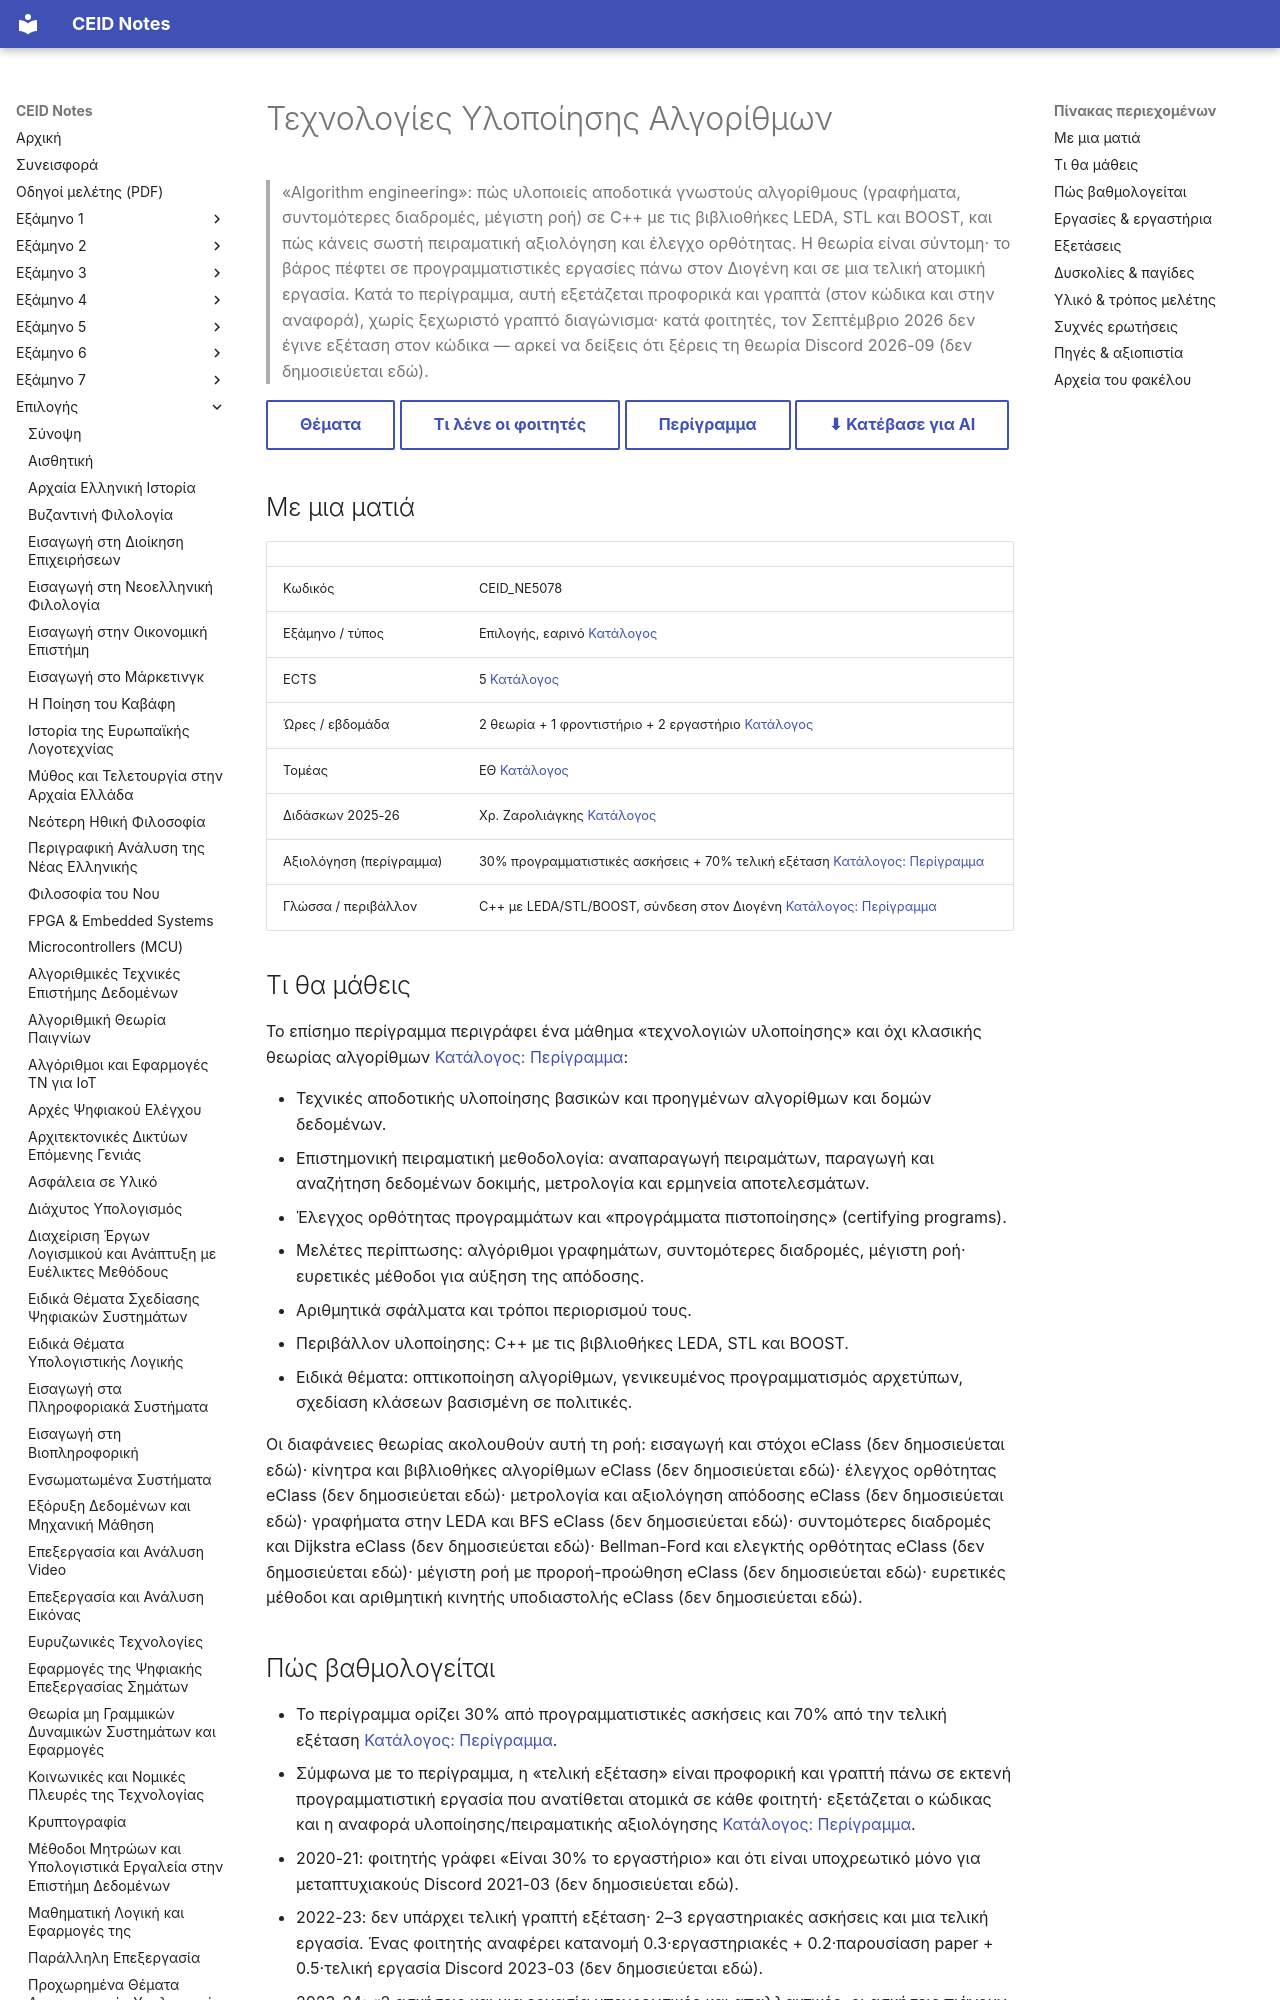

repository: kdngiorgos/ceid-notes · page: Electives (Μαθήματα Επιλογής)/Εαρινά (Spring)/Τεχνολογίες Υλοποίησης Αλγορίθμων - CEID_NE5078/index.html · generator: mkdocs

---
code: CEID_NE5078
title: "Τεχνολογίες Υλοποίησης Αλγορίθμων"
category: elective
code_aliases: [NE5078, ΝΕ5078, CEID_ΝΕ5078]
semester: null
season: spring
ects: 5
hours: {theory: 2, tutorial: 1, lab: 2}
sector: ΕΘ
instructors_2025_26: ["Χρ. Ζαρολιάγκης"]
prerequisites_recommended: ["Γνώση C++"]
difficulty: null
grading_summary: "Περίγραμμα: 30% προγραμματιστικές ασκήσεις + 70% τελική εξέταση (προφορική και γραπτή πάνω σε ατομική εργασία)"
sources: [../../../catalog/curriculum.md, catalog/outlines/CEID_NE5078.md, discord/ (13 περίοδοι, 2021-02 έως 2026-09), eclass/, "other/"]
last_reviewed: 2026-10-12
---
# Τεχνολογίες Υλοποίησης Αλγορίθμων

> «Algorithm engineering»: πώς υλοποιείς αποδοτικά γνωστούς αλγορίθμους (γραφήματα, συντομότερες διαδρομές, μέγιστη ροή) σε C++ με τις βιβλιοθήκες LEDA, STL και BOOST, και πώς κάνεις σωστή πειραματική αξιολόγηση και έλεγχο ορθότητας. Η θεωρία είναι σύντομη· το βάρος πέφτει σε προγραμματιστικές εργασίες πάνω στον Διογένη και σε μια τελική ατομική εργασία. Κατά το περίγραμμα, αυτή εξετάζεται προφορικά και γραπτά (στον κώδικα και στην αναφορά), χωρίς ξεχωριστό γραπτό διαγώνισμα· κατά φοιτητές, τον Σεπτέμβριο 2026 δεν έγινε εξέταση στον κώδικα — αρκεί να δείξεις ότι ξέρεις τη θεωρία Discord 2026-09 (δεν δημοσιεύεται εδώ).

[Θέματα](Previous%20Exams/README.md){ .md-button } [Τι λένε οι φοιτητές](#δυσκολίες--παγίδες){ .md-button } [Περίγραμμα](../../../catalog/outlines/CEID_NE5078.md){ .md-button } [⬇ Κατέβασε για AI](../../../downloads/CEID_NE5078.zip){ .md-button }


## Με μια ματιά

| | |
|---|---|
| Κωδικός | CEID_NE5078 |
| Εξάμηνο / τύπος | Επιλογής, εαρινό [Κατάλογος](../../../catalog/curriculum.md) |
| ECTS | 5 [Κατάλογος](../../../catalog/curriculum.md) |
| Ώρες / εβδομάδα | 2 θεωρία + 1 φροντιστήριο + 2 εργαστήριο [Κατάλογος](../../../catalog/curriculum.md) |
| Τομέας | ΕΘ [Κατάλογος](../../../catalog/curriculum.md) |
| Διδάσκων 2025-26 | Χρ. Ζαρολιάγκης [Κατάλογος](../../../catalog/curriculum.md) |
| Αξιολόγηση (περίγραμμα) | 30% προγραμματιστικές ασκήσεις + 70% τελική εξέταση [Κατάλογος: Περίγραμμα](https://www.ceid.upatras.gr/sites/default/files/ceid_ne5078_gr.pdf) |
| Γλώσσα / περιβάλλον | C++ με LEDA/STL/BOOST, σύνδεση στον Διογένη [Κατάλογος: Περίγραμμα](https://www.ceid.upatras.gr/sites/default/files/ceid_ne5078_gr.pdf) |

## Τι θα μάθεις

Το επίσημο περίγραμμα περιγράφει ένα μάθημα «τεχνολογιών υλοποίησης» και όχι κλασικής θεωρίας αλγορίθμων [Κατάλογος: Περίγραμμα](https://www.ceid.upatras.gr/sites/default/files/ceid_ne5078_gr.pdf):

- Τεχνικές αποδοτικής υλοποίησης βασικών και προηγμένων αλγορίθμων και δομών δεδομένων.
- Επιστημονική πειραματική μεθοδολογία: αναπαραγωγή πειραμάτων, παραγωγή και αναζήτηση δεδομένων δοκιμής, μετρολογία και ερμηνεία αποτελεσμάτων.
- Έλεγχος ορθότητας προγραμμάτων και «προγράμματα πιστοποίησης» (certifying programs).
- Μελέτες περίπτωσης: αλγόριθμοι γραφημάτων, συντομότερες διαδρομές, μέγιστη ροή· ευρετικές μέθοδοι για αύξηση της απόδοσης.
- Αριθμητικά σφάλματα και τρόποι περιορισμού τους.
- Περιβάλλον υλοποίησης: C++ με τις βιβλιοθήκες LEDA, STL και BOOST.
- Ειδικά θέματα: οπτικοποίηση αλγορίθμων, γενικευμένος προγραμματισμός αρχετύπων, σχεδίαση κλάσεων βασισμένη σε πολιτικές.

Οι διαφάνειες θεωρίας ακολουθούν αυτή τη ροή: εισαγωγή και στόχοι eClass (δεν δημοσιεύεται εδώ)· κίνητρα και βιβλιοθήκες αλγορίθμων eClass (δεν δημοσιεύεται εδώ)· έλεγχος ορθότητας eClass (δεν δημοσιεύεται εδώ)· μετρολογία και αξιολόγηση απόδοσης eClass (δεν δημοσιεύεται εδώ)· γραφήματα στην LEDA και BFS eClass (δεν δημοσιεύεται εδώ)· συντομότερες διαδρομές και Dijkstra eClass (δεν δημοσιεύεται εδώ)· Bellman-Ford και ελεγκτής ορθότητας eClass (δεν δημοσιεύεται εδώ)· μέγιστη ροή με προροή-προώθηση eClass (δεν δημοσιεύεται εδώ)· ευρετικές μέθοδοι και αριθμητική κινητής υποδιαστολής eClass (δεν δημοσιεύεται εδώ).
